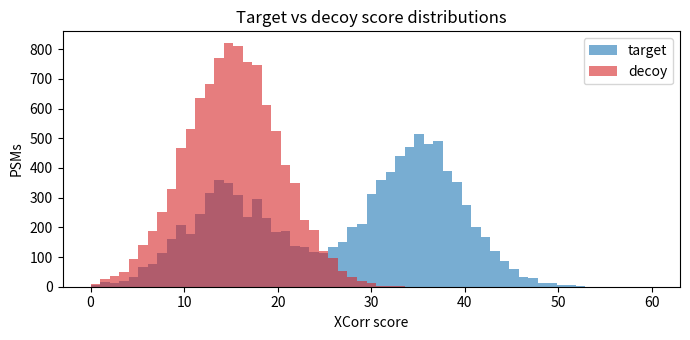
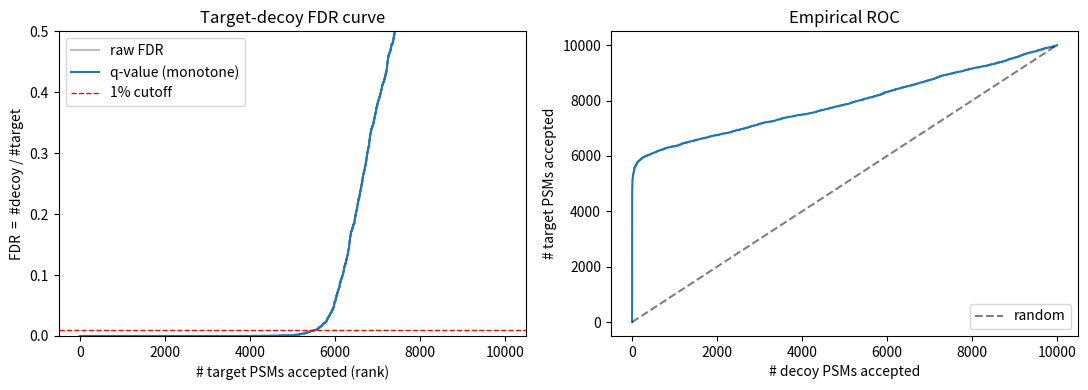
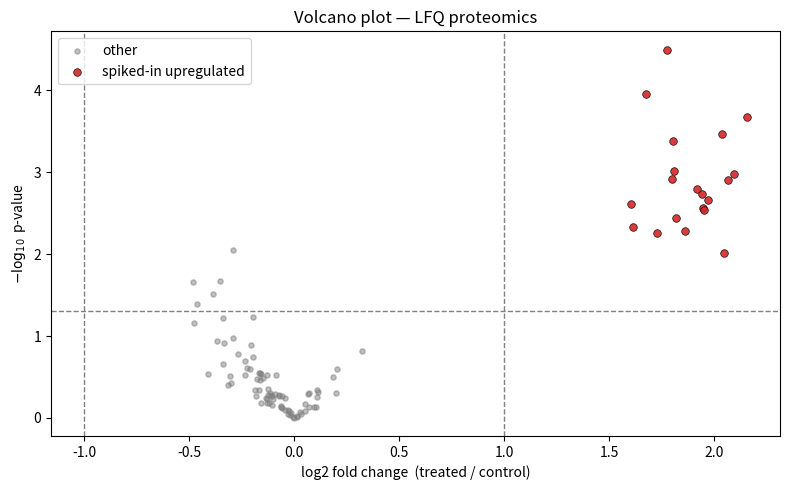
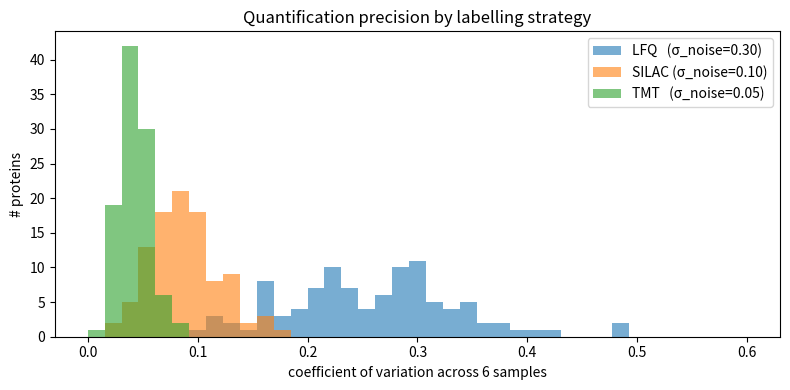

These charts were generated, in order, by the following Python code:
# Install pinned scientific stack on first run. Quiet so the notebook stays tidy.
!pip install numpy==1.26.4 pandas==2.2.2 scipy==1.13.1 matplotlib==3.8.4 -q


import math
from collections import defaultdict

import numpy as np
import pandas as pd
import matplotlib.pyplot as plt
from scipy import stats

# Deterministic for the whole notebook.
SEED = 42
rng = np.random.default_rng(SEED)
np.random.seed(SEED)

print("Imports OK.  numpy", np.__version__, " pandas", pd.__version__)


# ----------------------------------------------------------------------
# Step 1 — Simulate 20 000 PSMs with XCorr scores + peptide/protein metadata.
# ----------------------------------------------------------------------

N_TARGETS  = 10_000
N_DECOYS   = 10_000
N_PROTEINS = 100
TRUE_FRAC  = 0.60   # fraction of target PSMs that are real matches


def simulate_psms(rng) -> pd.DataFrame:
    """Return a DataFrame with columns:
       psm_id, label ('target'/'decoy'), xcorr, peptide, protein
    """
    # TODO:
    #   1. Generate target XCorr scores: a TRUE_FRAC mixture from N(35,5) + N(15,5).
    #   2. Generate decoy XCorr scores: all from N(15, 5).
    #   3. Make peptide identifiers (e.g. "PEP00001") and assign each peptide
    #      to one of N_PROTEINS proteins. Inject ~5% shared peptides that map
    #      to two proteins (record the *first* of the two as primary; we'll
    #      handle the second via a side-table in Step 3).
    #   4. Concatenate target + decoy rows; shuffle; reset index.
    raise NotImplementedError


# psms = simulate_psms(rng)
# print(psms.head())
# print(psms["label"].value_counts())


# Reference solution — Step 1.

N_TARGETS  = 10_000
N_DECOYS   = 10_000
N_PROTEINS = 100
TRUE_FRAC  = 0.60


def simulate_psms(rng) -> pd.DataFrame:
    # --- Target scores: TRUE_FRAC from the "good" distribution, rest from null.
    n_true = int(round(N_TARGETS * TRUE_FRAC))
    n_bad  = N_TARGETS - n_true
    target_scores = np.concatenate([
        rng.normal(loc=35.0, scale=5.0, size=n_true),
        rng.normal(loc=15.0, scale=5.0, size=n_bad),
    ])
    rng.shuffle(target_scores)

    # --- Decoy scores: all from the empirical null.
    decoy_scores = rng.normal(loc=15.0, scale=5.0, size=N_DECOYS)

    # --- Peptide / protein metadata. ---------------------------------------
    # 8000 distinct target peptides assigned uniformly across 100 proteins.
    # Some peptides will be hit by multiple PSMs (the same peptide can match
    # several MS2 spectra) — that is how protein-level evidence accrues.
    n_unique_peps = 8000
    pep_ids       = np.array([f"PEP{i:05d}" for i in range(n_unique_peps)])
    pep_protein   = rng.integers(0, N_PROTEINS, size=n_unique_peps)

    # ~5% of peptides are "shared" — they map to a second protein as well.
    n_shared = int(0.05 * n_unique_peps)
    shared_mask = np.zeros(n_unique_peps, dtype=bool)
    shared_mask[:n_shared] = True
    rng.shuffle(shared_mask)
    pep_protein_b = np.where(
        shared_mask,
        rng.integers(0, N_PROTEINS, size=n_unique_peps),
        -1,
    )

    target_pep_idx = rng.integers(0, n_unique_peps, size=N_TARGETS)
    target_peps    = pep_ids[target_pep_idx]
    target_prots   = np.array([f"PROT{p:03d}" for p in pep_protein[target_pep_idx]])
    target_prots_b = np.array([
        f"PROT{p:03d}" if p >= 0 else ""
        for p in pep_protein_b[target_pep_idx]
    ])

    # Decoys map to "decoy-only" proteins so they cannot be confused with targets.
    decoy_pep_ids  = np.array([f"DECPEP{i:05d}" for i in range(N_DECOYS)])
    decoy_prots    = np.array([f"DECPROT{rng.integers(0, N_PROTEINS):03d}" for _ in range(N_DECOYS)])

    target_df = pd.DataFrame({
        "psm_id":    [f"PSM{i:06d}" for i in range(N_TARGETS)],
        "label":     "target",
        "xcorr":     target_scores,
        "peptide":   target_peps,
        "protein":   target_prots,
        "protein_b": target_prots_b,
    })
    decoy_df = pd.DataFrame({
        "psm_id":    [f"PSM{i:06d}" for i in range(N_TARGETS, N_TARGETS + N_DECOYS)],
        "label":     "decoy",
        "xcorr":     decoy_scores,
        "peptide":   decoy_pep_ids,
        "protein":   decoy_prots,
        "protein_b": "",
    })

    psms = pd.concat([target_df, decoy_df], ignore_index=True)
    psms = psms.sample(frac=1.0, random_state=SEED).reset_index(drop=True)
    return psms


psms = simulate_psms(rng)
print(f"Simulated {len(psms):,} PSMs  "
      f"({(psms['label'] == 'target').sum():,} target, "
      f"{(psms['label'] == 'decoy').sum():,} decoy)")
print()
print(psms.head())
print()
print("XCorr summary by label:")
print(psms.groupby("label")["xcorr"].agg(["mean", "std", "min", "max"]).round(2))

# Quick visual: the two distributions.
fig, ax = plt.subplots(figsize=(7, 3.5))
bins = np.linspace(0, 60, 60)
ax.hist(psms.loc[psms["label"] == "target", "xcorr"], bins=bins,
        alpha=0.6, label="target", color="C0")
ax.hist(psms.loc[psms["label"] == "decoy",  "xcorr"], bins=bins,
        alpha=0.6, label="decoy",  color="C3")
ax.set_xlabel("XCorr score")
ax.set_ylabel("PSMs")
ax.set_title("Target vs decoy score distributions")
ax.legend()
plt.tight_layout()
plt.show()


# ----------------------------------------------------------------------
# Step 2 — Threshold sweep, FDR curve, q-values, ROC.
# ----------------------------------------------------------------------


def fdr_sweep(psms: pd.DataFrame) -> pd.DataFrame:
    """For every distinct threshold, return DataFrame with:
       threshold, n_target, n_decoy, fdr, q_value
    Sort descending in `threshold` and accumulate counts.
    """
    # TODO:
    #   1. Sort PSMs by xcorr descending.
    #   2. cumulative count of targets and decoys.
    #   3. fdr = n_decoy / n_target  (clip n_target to >= 1).
    #   4. q_value = monotone-from-bottom minimum of fdr (i.e. q[i] = min(fdr[i:])).
    raise NotImplementedError


def threshold_for_fdr(sweep: pd.DataFrame, target_fdr: float = 0.01) -> float:
    """Return the *lowest* threshold whose q-value is still <= target_fdr."""
    # TODO
    raise NotImplementedError


# sweep = fdr_sweep(psms)
# t1pct = threshold_for_fdr(sweep, 0.01)
# Then plot fdr vs n_target and a target-vs-decoy ROC.


# Reference solution — Step 2.


def fdr_sweep(psms: pd.DataFrame) -> pd.DataFrame:
    df = psms.sort_values("xcorr", ascending=False).reset_index(drop=True)
    is_target = (df["label"] == "target").to_numpy()
    is_decoy  = (df["label"] == "decoy").to_numpy()

    n_target = np.cumsum(is_target)
    n_decoy  = np.cumsum(is_decoy)

    fdr = n_decoy / np.maximum(n_target, 1)
    # Monotone q-values: q[i] = min(fdr[i:])  (running minimum from the right).
    q_value = np.minimum.accumulate(fdr[::-1])[::-1]

    return pd.DataFrame({
        "threshold": df["xcorr"].to_numpy(),
        "n_target":  n_target,
        "n_decoy":   n_decoy,
        "fdr":       fdr,
        "q_value":   q_value,
    })


def threshold_for_fdr(sweep: pd.DataFrame, target_fdr: float = 0.01) -> float:
    ok = sweep[sweep["q_value"] <= target_fdr]
    if len(ok) == 0:
        # Nothing passes the cutoff — return +inf (no PSMs survive).
        return float("inf")
    # Largest n_target row with q <= target_fdr — that's the deepest cutoff we
    # can pick while still satisfying FDR.
    return float(ok["threshold"].iloc[-1])


sweep = fdr_sweep(psms)

t1pct = threshold_for_fdr(sweep, 0.01)
t5pct = threshold_for_fdr(sweep, 0.05)

n_at_1pct = int(sweep[sweep["q_value"] <= 0.01]["n_target"].max())
n_at_5pct = int(sweep[sweep["q_value"] <= 0.05]["n_target"].max())

print(f"XCorr threshold at 1% FDR: {t1pct:.2f}  ->  {n_at_1pct:,} target PSMs survive")
print(f"XCorr threshold at 5% FDR: {t5pct:.2f}  ->  {n_at_5pct:,} target PSMs survive")

# --- Plot 1: FDR curve (n_target on x, FDR on y) ----------------------------
fig, axes = plt.subplots(1, 2, figsize=(11, 4))

ax = axes[0]
ax.plot(sweep["n_target"], sweep["fdr"],    color="C7", alpha=0.5, label="raw FDR")
ax.plot(sweep["n_target"], sweep["q_value"], color="C0",            label="q-value (monotone)")
ax.axhline(0.01, color="red", lw=1, ls="--", label="1% cutoff")
ax.set_xlabel("# target PSMs accepted (rank)")
ax.set_ylabel("FDR  =  #decoy / #target")
ax.set_title("Target-decoy FDR curve")
ax.set_ylim(0, 0.5)
ax.legend(loc="upper left")

# --- Plot 2: ROC (decoys as negatives) -------------------------------------
ax = axes[1]
ax.plot(sweep["n_decoy"], sweep["n_target"], color="C0")
ax.plot([0, sweep["n_decoy"].max()],
        [0, sweep["n_decoy"].max()], "k--", alpha=0.5, label="random")
ax.set_xlabel("# decoy PSMs accepted")
ax.set_ylabel("# target PSMs accepted")
ax.set_title("Empirical ROC")
ax.legend(loc="lower right")

plt.tight_layout()
plt.show()


# ----------------------------------------------------------------------
# Step 3 — Parsimonious protein inference.
# ----------------------------------------------------------------------


def infer_proteins(passing: pd.DataFrame, min_unique: int = 2) -> pd.DataFrame:
    """Given the surviving target PSMs (with `peptide`, `protein`, `protein_b`),
    return a DataFrame of inferred proteins with columns:
       protein, n_unique_peptides, n_total_psms
    Apply parsimony for shared peptides, then filter by `min_unique`.
    """
    # TODO:
    #   1. Build {peptide: set(proteins_it_maps_to)} from the passing PSMs.
    #      (Use both protein and protein_b — protein_b is empty for non-shared.)
    #   2. For each protein, count its *unique* peptides (those that map only to it).
    #   3. For each shared peptide, assign it to the protein with the most unique
    #      peptides (parsimony). Break ties by lexicographic protein id.
    #   4. Aggregate to per-protein counts of unique peptides + total PSMs.
    #   5. Drop any protein with < min_unique unique peptides.
    raise NotImplementedError


# passing = psms[(psms['label'] == 'target') & (psms['xcorr'] >= t1pct)].copy()
# proteins = infer_proteins(passing, min_unique=2)


# Reference solution — Step 3.


def infer_proteins(passing: pd.DataFrame, min_unique: int = 2) -> pd.DataFrame:
    # ---- 1. Build peptide -> set(proteins) ---------------------------------
    pep_to_prots: dict[str, set[str]] = defaultdict(set)
    for pep, a, b in zip(passing["peptide"], passing["protein"], passing["protein_b"]):
        pep_to_prots[pep].add(a)
        if isinstance(b, str) and b:
            pep_to_prots[pep].add(b)

    # ---- 2. Count uniques (peptides mapping to exactly one protein) -------
    unique_count = defaultdict(int)
    for pep, prots in pep_to_prots.items():
        if len(prots) == 1:
            unique_count[next(iter(prots))] += 1

    # ---- 3. Parsimony for shared peptides ---------------------------------
    #     Assign each shared peptide to its "best" protein.
    pep_assigned: dict[str, str] = {}
    for pep, prots in pep_to_prots.items():
        if len(prots) == 1:
            pep_assigned[pep] = next(iter(prots))
        else:
            # Pick protein with most unique support; tiebreak alphabetical.
            pep_assigned[pep] = max(prots, key=lambda p: (unique_count[p], -ord(p[-1])))

    # ---- 4. Aggregate to per-protein counts -------------------------------
    psms_per_protein = defaultdict(int)
    peps_per_protein = defaultdict(set)
    for pep, a in zip(passing["peptide"], passing["protein"]):
        # PSMs are counted once per row.
        prot = pep_assigned.get(pep, a)
        psms_per_protein[prot] += 1
        peps_per_protein[prot].add(pep)

    rows = []
    for prot, peps in peps_per_protein.items():
        # Re-count uniques *under the assignment* (a shared peptide assigned to
        # this protein still counts as a peptide of evidence — but for the
        # "unique" filter we keep the original strict-uniqueness rule).
        strict_uniques = sum(1 for p in peps if len(pep_to_prots[p]) == 1)
        rows.append({
            "protein":            prot,
            "n_unique_peptides":  strict_uniques,
            "n_peptides":         len(peps),
            "n_psms":             psms_per_protein[prot],
        })

    out = pd.DataFrame(rows).sort_values("n_psms", ascending=False).reset_index(drop=True)
    # ---- 5. >= min_unique filter ------------------------------------------
    return out[out["n_unique_peptides"] >= min_unique].reset_index(drop=True)


passing = psms[(psms["label"] == "target") & (psms["xcorr"] >= t1pct)].copy()
print(f"PSMs surviving 1% FDR: {len(passing):,}")

proteins = infer_proteins(passing, min_unique=2)
print(f"Inferred proteins (>= 2 unique peptides): {len(proteins)}")
print()
print(proteins.head(10))


# ----------------------------------------------------------------------
# Step 4 — Simulate intensity, normalise, t-test, volcano.
# ----------------------------------------------------------------------

N_UPREGULATED = 20


def simulate_intensity_table(proteins: pd.DataFrame, rng) -> pd.DataFrame:
    """Return wide DataFrame indexed by protein, with 6 columns:
       C1, C2, C3, T1, T2, T3
    Each entry is a positive intensity.  Pick 20 proteins to be upregulated
    in the treated samples by ~2-3x.
    """
    # TODO:
    #   1. Base intensity per protein: lognormal(mu=12, sigma=1.0).
    #   2. Sample-to-sample noise per (protein, sample): lognormal(0, 0.15).
    #   3. Pick `N_UPREGULATED` proteins at random; multiply their T1..T3 columns by 4.0.
    #   4. Stash the spiked-in protein set on `df.attrs['upregulated']` for the
    #      self-check at the end. Return the wide DataFrame.
    raise NotImplementedError


def median_of_ratios(df: pd.DataFrame) -> pd.DataFrame:
    """Normalise each column so the median (column / geometric-mean reference) = 1."""
    # TODO:
    #   1. Compute the geometric mean of each protein row (over all samples).
    #   2. For each column, divide by that geometric mean; take the median ratio.
    #   3. Divide each column by its median ratio.
    raise NotImplementedError


def per_protein_ttest(df: pd.DataFrame, controls: list, treated: list) -> pd.DataFrame:
    """For each row, Welch t-test on log2(intensity); return DataFrame with:
       protein, log2fc, p_value, neglog10_p
    """
    # TODO: use scipy.stats.ttest_ind(equal_var=False).
    raise NotImplementedError


# intensity = simulate_intensity_table(proteins, rng)
# intensity_norm = median_of_ratios(intensity)
# stats_df = per_protein_ttest(intensity_norm,
#                              controls=['C1','C2','C3'], treated=['T1','T2','T3'])
# Then make a volcano plot.


# Reference solution — Step 4.

N_UPREGULATED = 20
SAMPLES_CTRL  = ["C1", "C2", "C3"]
SAMPLES_TRT   = ["T1", "T2", "T3"]
ALL_SAMPLES   = SAMPLES_CTRL + SAMPLES_TRT


def simulate_intensity_table(proteins: pd.DataFrame, rng) -> pd.DataFrame:
    p = proteins["protein"].to_numpy()
    n = len(p)

    base = rng.lognormal(mean=12.0, sigma=1.0, size=n)  # per-protein abundance
    noise = rng.lognormal(mean=0.0, sigma=0.15, size=(n, 6))

    intensity = (base[:, None] * noise)

    # Spike in upregulation in treated samples.
    if n > 0:
        up_idx = rng.choice(n, size=min(N_UPREGULATED, n), replace=False)
        intensity[up_idx, 3:] *= 4.0
    else:
        up_idx = np.array([], dtype=int)

    df = pd.DataFrame(intensity, columns=ALL_SAMPLES)
    df.insert(0, "protein", p)
    df.attrs["upregulated"] = set(p[up_idx])
    return df


def median_of_ratios(df: pd.DataFrame) -> pd.DataFrame:
    samples = [c for c in df.columns if c != "protein"]
    X = df[samples].to_numpy().astype(float)

    # Geometric mean per protein row (over samples). Use log-mean for stability.
    log_X = np.log(np.maximum(X, 1e-12))
    geo_mean = np.exp(log_X.mean(axis=1, keepdims=True))   # shape (n_protein, 1)

    ratios = X / geo_mean                                  # (n_protein, n_sample)
    size_factor = np.median(ratios, axis=0)                # per-sample

    norm = X / size_factor
    out = df[["protein"]].copy()
    out[samples] = norm
    out.attrs["upregulated"] = df.attrs.get("upregulated", set())
    out.attrs["size_factors"] = dict(zip(samples, size_factor))
    return out


def per_protein_ttest(df: pd.DataFrame, controls: list, treated: list) -> pd.DataFrame:
    log_X = np.log2(np.maximum(df[controls + treated].to_numpy(), 1e-12))
    c_idx = list(range(len(controls)))
    t_idx = list(range(len(controls), len(controls) + len(treated)))

    log2fc = log_X[:, t_idx].mean(axis=1) - log_X[:, c_idx].mean(axis=1)

    tres = stats.ttest_ind(
        log_X[:, t_idx], log_X[:, c_idx], axis=1, equal_var=False,
    )
    p = np.where(np.isfinite(tres.pvalue), tres.pvalue, 1.0)
    p = np.clip(p, 1e-12, 1.0)  # cap resolution

    out = pd.DataFrame({
        "protein":    df["protein"].to_numpy(),
        "log2fc":     log2fc,
        "p_value":    p,
        "neglog10_p": -np.log10(p),
    })
    return out


intensity = simulate_intensity_table(proteins, rng)
intensity_norm = median_of_ratios(intensity)
stats_df = per_protein_ttest(intensity_norm, controls=SAMPLES_CTRL, treated=SAMPLES_TRT)

print("Size factors after median-of-ratios normalisation:")
for s, sf in intensity_norm.attrs["size_factors"].items():
    print(f"  {s}: {sf:.3f}")

# Top up-/down-regulated by |log2fc| with p < 0.05.
sig = stats_df[(stats_df["p_value"] < 0.05) & (stats_df["log2fc"].abs() > 1.0)]
print(f"\nProteins with p<0.05 and |log2FC|>1.0: {len(sig)}  "
      f"(spiked-in upregulated: {len(intensity.attrs['upregulated'])})")

# ----- Volcano plot --------------------------------------------------------
fig, ax = plt.subplots(figsize=(8, 5))
up_set = intensity.attrs["upregulated"]
mask_up = stats_df["protein"].isin(up_set)

ax.scatter(stats_df.loc[~mask_up, "log2fc"],
           stats_df.loc[~mask_up, "neglog10_p"],
           s=14, alpha=0.5, color="C7", label="other")
ax.scatter(stats_df.loc[mask_up, "log2fc"],
           stats_df.loc[mask_up, "neglog10_p"],
           s=30, alpha=0.9, color="C3", edgecolors="black", linewidths=0.5,
           label="spiked-in upregulated")
ax.axhline(-math.log10(0.05), color="grey", ls="--", lw=1)
ax.axvline( 1.0, color="grey", ls="--", lw=1)
ax.axvline(-1.0, color="grey", ls="--", lw=1)
ax.set_xlabel("log2 fold change  (treated / control)")
ax.set_ylabel(r"$-\log_{10}$ p-value")
ax.set_title("Volcano plot — LFQ proteomics")
ax.legend(loc="upper left")
plt.tight_layout()
plt.show()


# ----------------------------------------------------------------------
# Step 5 — Missing values + isotopic-label CV comparison.
# ----------------------------------------------------------------------


def inject_mnar(intensity: pd.DataFrame, frac: float, rng) -> pd.DataFrame:
    """Knock out `frac` of the lowest-intensity cells (MNAR pattern)."""
    # TODO:
    #   - Pick the `frac` smallest entries across the whole matrix (excluding
    #     the `protein` column) and set them to NaN.
    raise NotImplementedError


def impute_half_min(df: pd.DataFrame) -> pd.DataFrame:
    """Per-column half-minimum imputation."""
    # TODO
    raise NotImplementedError


def impute_knn(df: pd.DataFrame, k: int = 5) -> pd.DataFrame:
    """Naive KNN: for each missing cell, average the k nearest rows
    (by Euclidean distance over the non-missing columns) at that column."""
    # TODO
    raise NotImplementedError


def cv_per_protein(df: pd.DataFrame, samples: list) -> np.ndarray:
    """Coefficient of variation across `samples` for each row."""
    # TODO: std / mean over the selected columns.
    raise NotImplementedError


# Use these to:
#   1. Compute how many "spiked-in upregulated" proteins are recovered (q < 0.05)
#      under each imputation strategy.
#   2. Simulate per-protein CV under LFQ (sigma=0.30), SILAC (sigma=0.10),
#      TMT (sigma=0.05) and plot the distributions.


# Reference solution — Step 5.


def inject_mnar(intensity: pd.DataFrame, frac: float, rng) -> pd.DataFrame:
    samples = [c for c in intensity.columns if c != "protein"]
    X = intensity[samples].to_numpy().astype(float).copy()

    flat = X.flatten()
    n_drop = int(frac * flat.size)
    threshold = np.partition(flat, n_drop)[n_drop - 1] if n_drop > 0 else -np.inf
    X[X <= threshold] = np.nan

    out = intensity[["protein"]].copy()
    out[samples] = X
    out.attrs.update(intensity.attrs)
    return out


def impute_half_min(df: pd.DataFrame) -> pd.DataFrame:
    samples = [c for c in df.columns if c != "protein"]
    X = df[samples].to_numpy().astype(float).copy()
    for j in range(X.shape[1]):
        col = X[:, j]
        col_min = np.nanmin(col)
        col[np.isnan(col)] = 0.5 * col_min
        X[:, j] = col
    out = df[["protein"]].copy()
    out[samples] = X
    out.attrs.update(df.attrs)
    return out


def impute_knn(df: pd.DataFrame, k: int = 5) -> pd.DataFrame:
    samples = [c for c in df.columns if c != "protein"]
    X = df[samples].to_numpy().astype(float).copy()
    n_row = X.shape[0]

    for i in range(n_row):
        if not np.any(np.isnan(X[i])):
            continue
        missing_cols = np.where(np.isnan(X[i]))[0]
        # Find rows with no NaN in the *observed* columns of row i.
        obs_cols = np.where(~np.isnan(X[i]))[0]
        if len(obs_cols) == 0:
            # Pathological — impute with global column means.
            for j in missing_cols:
                X[i, j] = np.nanmean(X[:, j])
            continue
        # Candidate rows: those fully observed at obs_cols *and* missing_cols.
        candidates = np.where(
            ~np.isnan(X[:, missing_cols]).any(axis=1)
            & ~np.isnan(X[:, obs_cols]).any(axis=1)
        )[0]
        candidates = candidates[candidates != i]
        if len(candidates) == 0:
            for j in missing_cols:
                X[i, j] = np.nanmean(X[:, j])
            continue
        # Euclidean distance over obs_cols (log-space for stability).
        dists = np.sqrt(np.sum(
            (np.log(np.maximum(X[candidates][:, obs_cols], 1e-12))
             - np.log(np.maximum(X[i, obs_cols], 1e-12))) ** 2,
            axis=1,
        ))
        nearest = candidates[np.argsort(dists)[:k]]
        for j in missing_cols:
            X[i, j] = np.mean(X[nearest, j])
    out = df[["protein"]].copy()
    out[samples] = X
    out.attrs.update(df.attrs)
    return out


def cv_per_protein(df: pd.DataFrame, samples: list) -> np.ndarray:
    X = df[samples].to_numpy().astype(float)
    mu = np.nanmean(X, axis=1)
    sd = np.nanstd(X, axis=1)
    return sd / np.maximum(mu, 1e-12)


# ---- Compare imputation strategies on recovery of upregulated proteins ----

def recovery_after_imputation(intensity_missing, strategy_name, imputed) -> int:
    imputed_norm = median_of_ratios(imputed)
    sdf = per_protein_ttest(imputed_norm, controls=SAMPLES_CTRL, treated=SAMPLES_TRT)
    up_set = intensity.attrs["upregulated"]
    sig_up = sdf[
        (sdf["protein"].isin(up_set))
        & (sdf["p_value"] < 0.05)
        & (sdf["log2fc"] > 1.0)
    ]
    print(f"  {strategy_name:<20s}: recovered {len(sig_up):2d}/{len(up_set)} upregulated")
    return len(sig_up)


print("Injecting 30% MNAR missingness...")
intensity_missing = inject_mnar(intensity, frac=0.30, rng=np.random.default_rng(SEED + 1))
n_missing = intensity_missing[ALL_SAMPLES].isna().sum().sum()
print(f"  Total missing cells: {n_missing} / {intensity_missing[ALL_SAMPLES].size}\n")

# Strategy 1: drop incomplete rows.
intensity_drop = intensity_missing.dropna(subset=ALL_SAMPLES).copy()
intensity_drop.attrs.update(intensity_missing.attrs)
print(f"  drop-incomplete-rows : {len(intensity_drop):3d} proteins remain")
recovery_after_imputation(intensity_missing, "drop-incomplete", intensity_drop)

# Strategy 2: half-minimum imputation.
recovery_after_imputation(
    intensity_missing,
    "half-min impute",
    impute_half_min(intensity_missing),
)

# Strategy 3: KNN imputation.
recovery_after_imputation(
    intensity_missing,
    "KNN impute (k=5)",
    impute_knn(intensity_missing, k=5),
)


# ---- CV comparison: LFQ vs SILAC vs TMT -----------------------------------
print("\nSimulating per-protein CV under three labelling strategies...")

def sim_cv(sigma_noise, n=len(proteins), seed=0):
    r = np.random.default_rng(seed)
    base = r.lognormal(mean=12.0, sigma=1.0, size=n)
    noise = r.lognormal(mean=0.0, sigma=sigma_noise, size=(n, 6))
    X = base[:, None] * noise
    return np.std(X, axis=1) / np.mean(X, axis=1)

cv_lfq   = sim_cv(0.30, seed=SEED + 10)
cv_silac = sim_cv(0.10, seed=SEED + 11)
cv_tmt   = sim_cv(0.05, seed=SEED + 12)

print(f"  median CV  LFQ   = {np.median(cv_lfq)*100:5.1f}%")
print(f"  median CV  SILAC = {np.median(cv_silac)*100:5.1f}%")
print(f"  median CV  TMT   = {np.median(cv_tmt)*100:5.1f}%")

fig, ax = plt.subplots(figsize=(8, 4))
bins = np.linspace(0, 0.6, 40)
ax.hist(cv_lfq,   bins=bins, alpha=0.6, label="LFQ   (σ_noise=0.30)")
ax.hist(cv_silac, bins=bins, alpha=0.6, label="SILAC (σ_noise=0.10)")
ax.hist(cv_tmt,   bins=bins, alpha=0.6, label="TMT   (σ_noise=0.05)")
ax.set_xlabel("coefficient of variation across 6 samples")
ax.set_ylabel("# proteins")
ax.set_title("Quantification precision by labelling strategy")
ax.legend()
plt.tight_layout()
plt.show()


# ----------------------------------------------------------------------
# Self-check — runs against whatever you defined above.
# ----------------------------------------------------------------------

# 1. Total PSM count and target/decoy balance.
assert len(psms) == 20_000, f"Expected 20000 PSMs, got {len(psms)}"
assert (psms["label"] == "target").sum() == 10_000, "Target count wrong"
assert (psms["label"] == "decoy").sum()  == 10_000, "Decoy count wrong"

# 2. Mean XCorr score: targets clearly higher than decoys (the whole point).
mean_t = psms.loc[psms["label"] == "target", "xcorr"].mean()
mean_d = psms.loc[psms["label"] == "decoy",  "xcorr"].mean()
assert mean_t > mean_d + 5, (
    f"Target mean XCorr ({mean_t:.2f}) should clearly exceed decoy mean ({mean_d:.2f})"
)

# 3. 1% FDR cutoff: 4000-6500 target PSMs should survive given the 60/40 mixture.
n_pass = int(((psms["label"] == "target") & (psms["xcorr"] >= t1pct)).sum())
print(f"PSMs surviving 1% FDR: {n_pass}")
assert 4_000 <= n_pass <= 6_500, (
    f"PSMs at 1% FDR is {n_pass}, expected ~4000-6500 (the TRUE_FRAC=0.6 should pass cleanly)"
)

# 4. q-value is monotone non-decreasing as you walk down the ranked PSM list
#    (because at each step we add either a target — which can lower fdr — or a
#    decoy — which raises it; the running-min-from-the-right enforces this).
diffs = np.diff(sweep["q_value"].to_numpy())
assert np.all(diffs >= -1e-9), (
    f"q-value is not monotone non-decreasing as expected; min diff = {diffs.min()}"
)

# 5. Inferred proteins: between 50 and 100 with >= 2 unique peptides.
assert 50 <= len(proteins) <= 100, (
    f"Inferred {len(proteins)} proteins; expected 50-100 from 100 simulated"
)
assert (proteins["n_unique_peptides"] >= 2).all(), "Min-2-unique filter violated"

# 6. Volcano: at least 15 of the 20 spiked-in proteins should land in the
#    "significant + up" quadrant (p < 0.05 and log2fc > 1).
up_set = intensity.attrs["upregulated"]
recovered = stats_df[
    (stats_df["protein"].isin(up_set))
    & (stats_df["p_value"] < 0.05)
    & (stats_df["log2fc"] > 1.0)
]
print(f"Recovered spiked-in upregulated: {len(recovered)}/{len(up_set)}")
assert len(recovered) >= 15, (
    f"Volcano recovered only {len(recovered)}/{len(up_set)} upregulated proteins; "
    "check normalisation + t-test."
)

# 7. CV ordering: TMT < SILAC < LFQ. If you skipped Step 5's CV comparison,
#    this assert will be skipped.
try:
    assert np.median(cv_tmt) < np.median(cv_silac) < np.median(cv_lfq), (
        "Expected median CV ordering TMT < SILAC < LFQ"
    )
except NameError:
    print("(skipping CV ordering check — Step 5 not run)")

print("✅ Self-check passed.")
